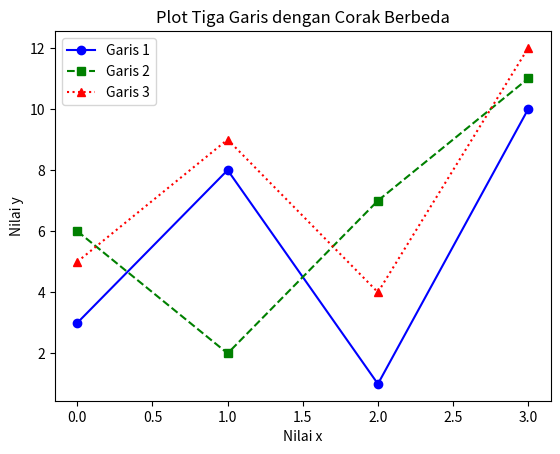

This figure's Python source:
import matplotlib.pyplot as plt
import numpy as np

y1 = np.array([3, 8, 1, 10])
y2 = np.array([6, 2, 7, 11])
y3 = np.array([5, 9, 4, 12])  # Tambahkan array untuk garis ketiga

# Membuat plot untuk garis y1, y2, dan y3 dengan corak garis yang berbeda-beda
plt.plot(y1, label='Garis 1', color='blue', linestyle='-', marker='o')  # Garis biru, garis lurus, dan marker bulat
plt.plot(y2, label='Garis 2', color='green', linestyle='--', marker='s')  # Garis hijau, garis putus-putus, dan marker persegi
plt.plot(y3, label='Garis 3', color='red', linestyle=':', marker='^')  # Garis merah, garis titik-titik, dan marker segitiga

# Menambahkan judul dan label sumbu
plt.title('Plot Tiga Garis dengan Corak Berbeda')
plt.xlabel('Nilai x')
plt.ylabel('Nilai y')

# Menambahkan keterangan (legend)
plt.legend()

plt.show()
